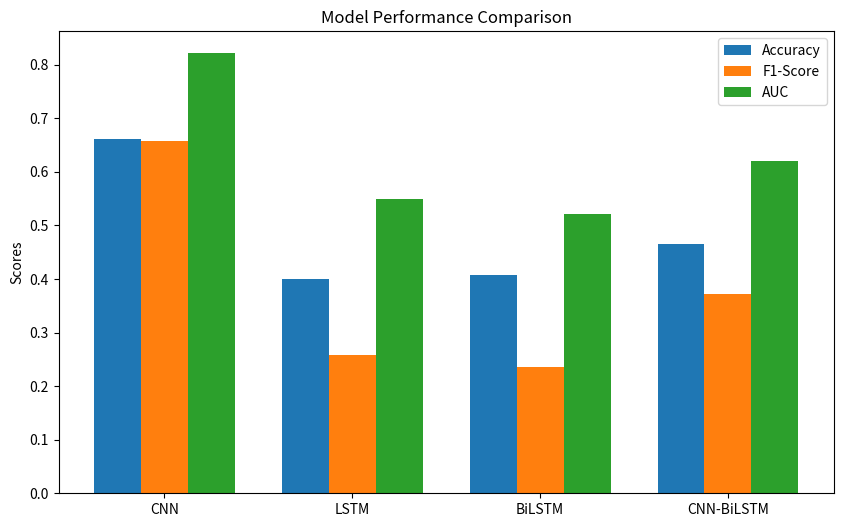

Python code for this plot: (Note: this script raises an exception after producing the figure.)
import matplotlib.pyplot as plt
import numpy as np


# =========================
# MODEL NAMES
# =========================

models = [
    "CNN",
    "LSTM",
    "BiLSTM",
    "CNN-BiLSTM"
]


# =========================
# METRICS
# =========================

accuracy = [
    0.6615,
    0.3995,
    0.4070,
    0.4645
]

f1_scores = [
    0.6572,
    0.2583,
    0.2355,
    0.3715
]

auc_scores = [
    0.8212,
    0.5485,
    0.5213,
    0.6199
]


# =========================
# CREATE FIGURE
# =========================

x = np.arange(len(models))

width = 0.25


fig, ax = plt.subplots(
    figsize=(10,6)
)


# =========================
# BAR CHARTS
# =========================

ax.bar(
    x - width,
    accuracy,
    width,
    label='Accuracy'
)

ax.bar(
    x,
    f1_scores,
    width,
    label='F1-Score'
)

ax.bar(
    x + width,
    auc_scores,
    width,
    label='AUC'
)


# =========================
# LABELS
# =========================

ax.set_ylabel(
    'Scores'
)

ax.set_title(
    'Model Performance Comparison'
)

ax.set_xticks(x)

ax.set_xticklabels(models)

ax.legend()


# =========================
# SAVE FIGURE
# =========================

plt.savefig(
    "../docs/model_comparison.png"
)

print(
    "\nComparison chart saved successfully."
)

plt.show()
